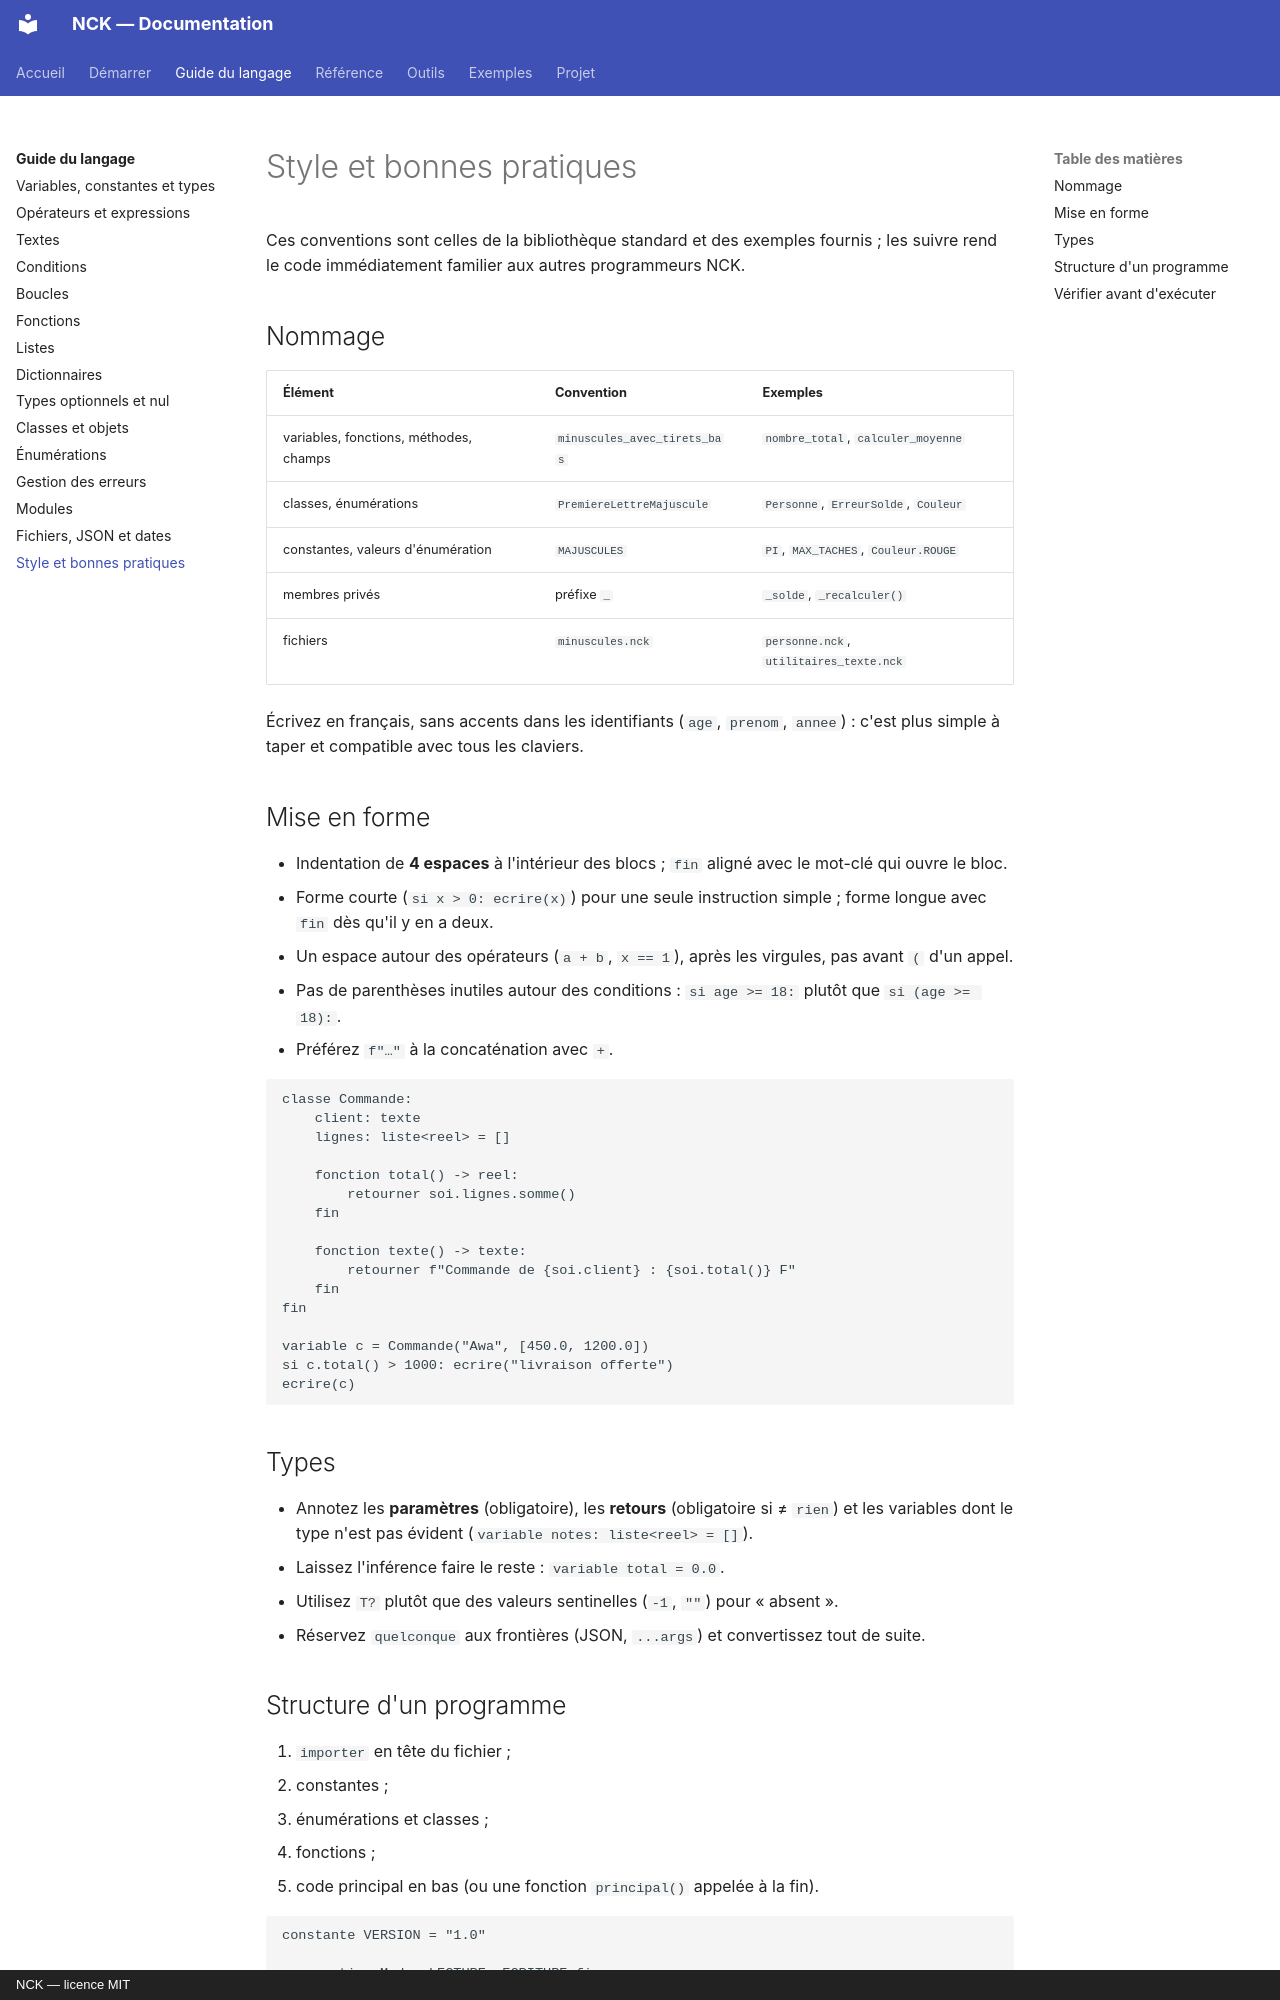

repository: NockiProgramTECH/nck · page: guide/style/index.html · generator: mkdocs · copyright: NCK — licence MIT

# Style et bonnes pratiques

Ces conventions sont celles de la bibliothèque standard et des exemples fournis ; les suivre rend le code
immédiatement familier aux autres programmeurs NCK.

## Nommage

| Élément | Convention | Exemples |
|---|---|---|
| variables, fonctions, méthodes, champs | `minuscules_avec_tirets_bas` | `nombre_total`, `calculer_moyenne` |
| classes, énumérations | `PremiereLettreMajuscule` | `Personne`, `ErreurSolde`, `Couleur` |
| constantes, valeurs d'énumération | `MAJUSCULES` | `PI`, `MAX_TACHES`, `Couleur.ROUGE` |
| membres privés | préfixe `_` | `_solde`, `_recalculer()` |
| fichiers | `minuscules.nck` | `personne.nck`, `utilitaires_texte.nck` |

Écrivez en français, sans accents dans les identifiants (`age`, `prenom`, `annee`) : c'est plus simple à taper
et compatible avec tous les claviers.

## Mise en forme

- Indentation de **4 espaces** à l'intérieur des blocs ; `fin` aligné avec le mot-clé qui ouvre le bloc.
- Forme courte (`si x > 0: ecrire(x)`) pour une seule instruction simple ; forme longue avec `fin` dès qu'il y en a deux.
- Un espace autour des opérateurs (`a + b`, `x == 1`), après les virgules, pas avant `(` d'un appel.
- Pas de parenthèses inutiles autour des conditions : `si age >= 18:` plutôt que `si (age >= 18):`.
- Préférez `f"…"` à la concaténation avec `+`.

```nck
classe Commande:
    client: texte
    lignes: liste<reel> = []

    fonction total() -> reel:
        retourner soi.lignes.somme()
    fin

    fonction texte() -> texte:
        retourner f"Commande de {soi.client} : {soi.total()} F"
    fin
fin

variable c = Commande("Awa", [450.0, 1200.0])
si c.total() > 1000: ecrire("livraison offerte")
ecrire(c)
```

## Types

- Annotez les **paramètres** (obligatoire), les **retours** (obligatoire si ≠ `rien`) et les variables dont le type
  n'est pas évident (`variable notes: liste<reel> = []`).
- Laissez l'inférence faire le reste : `variable total = 0.0`.
- Utilisez `T?` plutôt que des valeurs sentinelles (`-1`, `""`) pour « absent ».
- Réservez `quelconque` aux frontières (JSON, `...args`) et convertissez tout de suite.
